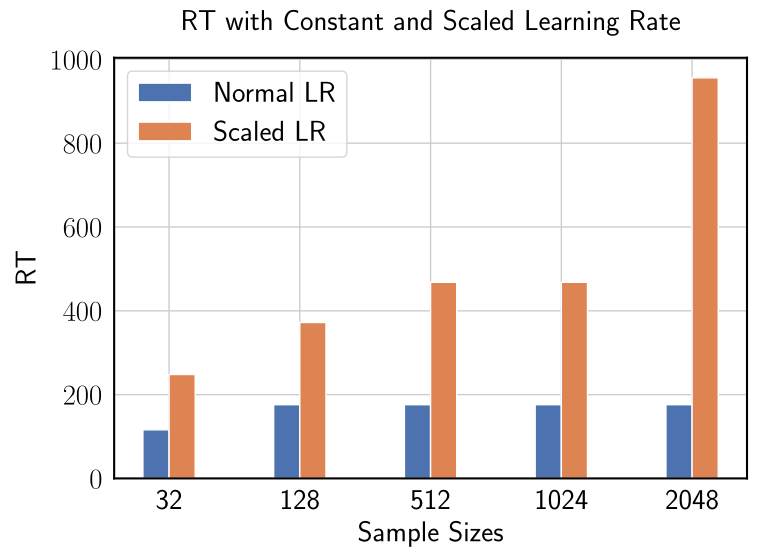

Recreate this plot in Python.
import matplotlib.pyplot as plt
import numpy as np
import matplotlib
import seaborn as sns

matplotlib.rcParams.update(
    {
        "pgf.texsystem": "pdflatex",
        "font.family": "serif",
        "text.usetex": True,
    }
)
matplotlib.use("pgf")

sns.set(style="whitegrid", font_scale=1.75)
plt.rcParams.update(
    {
        "text.color": "black",
        "axes.edgecolor": "black",
        "axes.labelcolor": "black",
        "xtick.color": "black",
        "ytick.color": "black",
        "axes.linewidth": 1.5,  # Set the width of the axes border
        "xtick.major.size": 5,  # Set the length of the major ticks on x-axis
        "xtick.minor.size": 3,  # Set the length of the minor ticks on x-axis
        "ytick.major.size": 5,  # Set the length of the major ticks on y-axis
        "ytick.minor.size": 3,  # Set the length of the minor ticks on y-axis
    }
)

# Sample sizes and corresponding RT values for Normal LR and Scaled LR
sample_sizes = ["32", "128", "512", "1024", "2048"]
normal_lr_rt = [116, 176, 176, 176, 176]
scaled_lr_rt = [248, 372, 468, 468, 956]

# Positions of the bars on the x-axis
r1 = np.arange(len(normal_lr_rt))
r2 = [x + 0.2 for x in r1]

# Create the bars
plt.figure(figsize=(8, 6))
plt.bar(r1, normal_lr_rt, width=0.2, label="Normal LR")
plt.bar(r2, scaled_lr_rt, width=0.2, label="Scaled LR")

# Add labels, title, and legend
plt.xlabel("Sample Sizes")
plt.ylabel("RT", labelpad=10)
plt.xticks([r + 0.1 for r in range(len(normal_lr_rt))], sample_sizes)
plt.title("RT with Constant and Scaled Learning Rate", pad=20)
plt.legend()

# Text for labels, title, and custom x-axis tick labels
# for i in range(len(r1)):
#     plt.text(r1[i], normal_lr_rt[i] + 20, str(normal_lr_rt[i]), ha="center")
#     plt.text(r2[i], scaled_lr_rt[i] + 20, str(scaled_lr_rt[i]), ha="center")

plt.tight_layout()
plt.savefig("rt_lr_cmp.pgf", bbox_inches="tight")
plt.show()
